2-way image classification set "trashnet_split" from GitHub (owvr27/luxura); label vocabulary: metal, plastic.

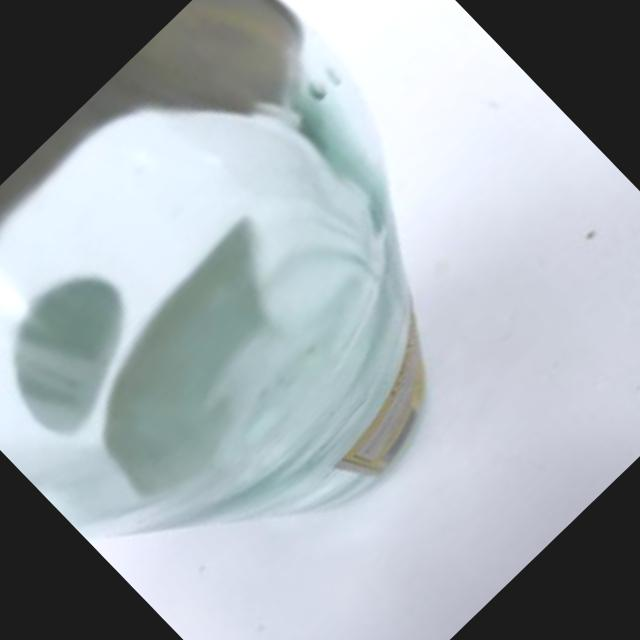
Label: plastic

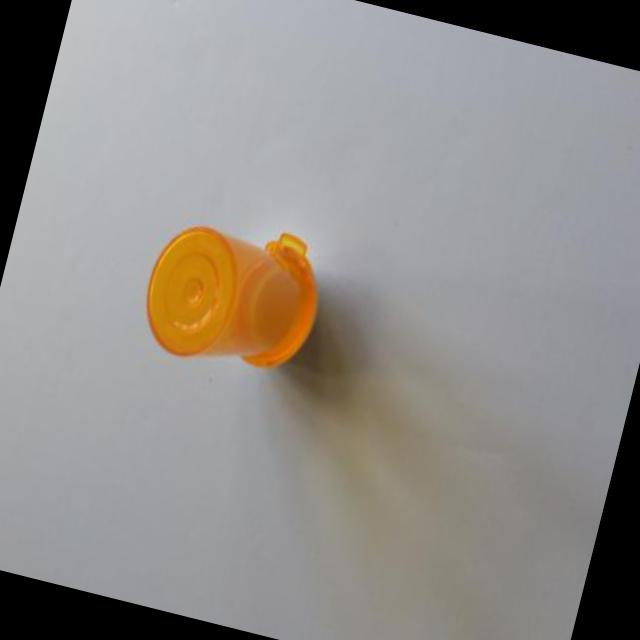
Label: plastic

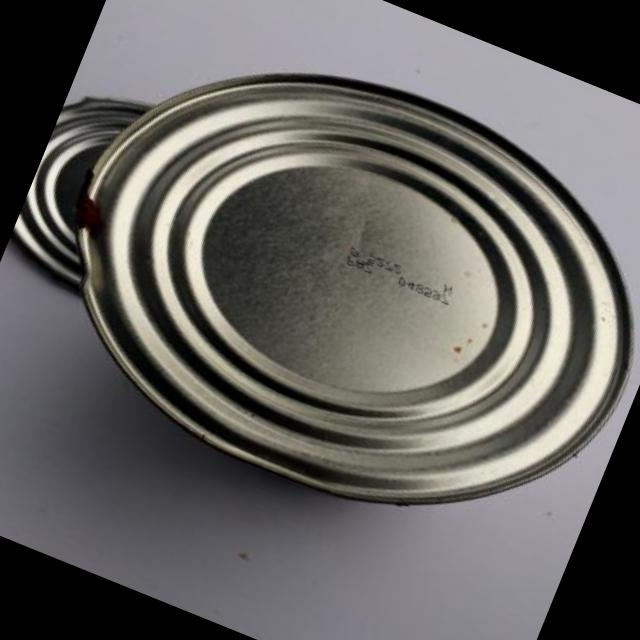
Label: metal

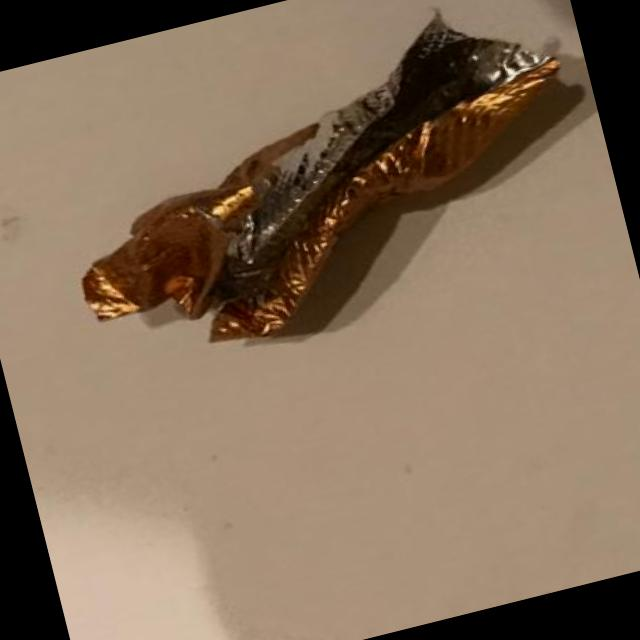
Label: metal

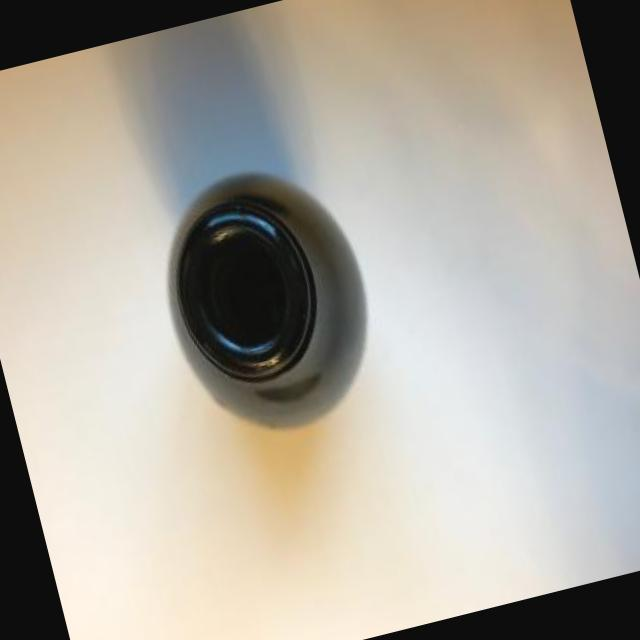
Label: plastic

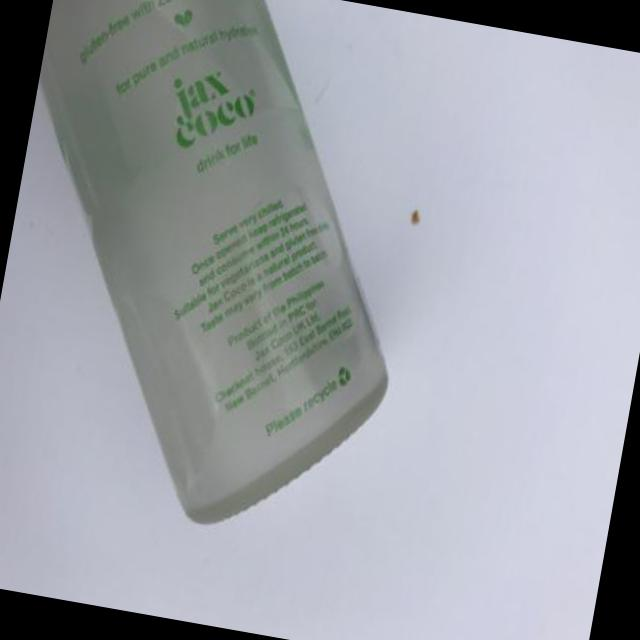
Label: plastic
